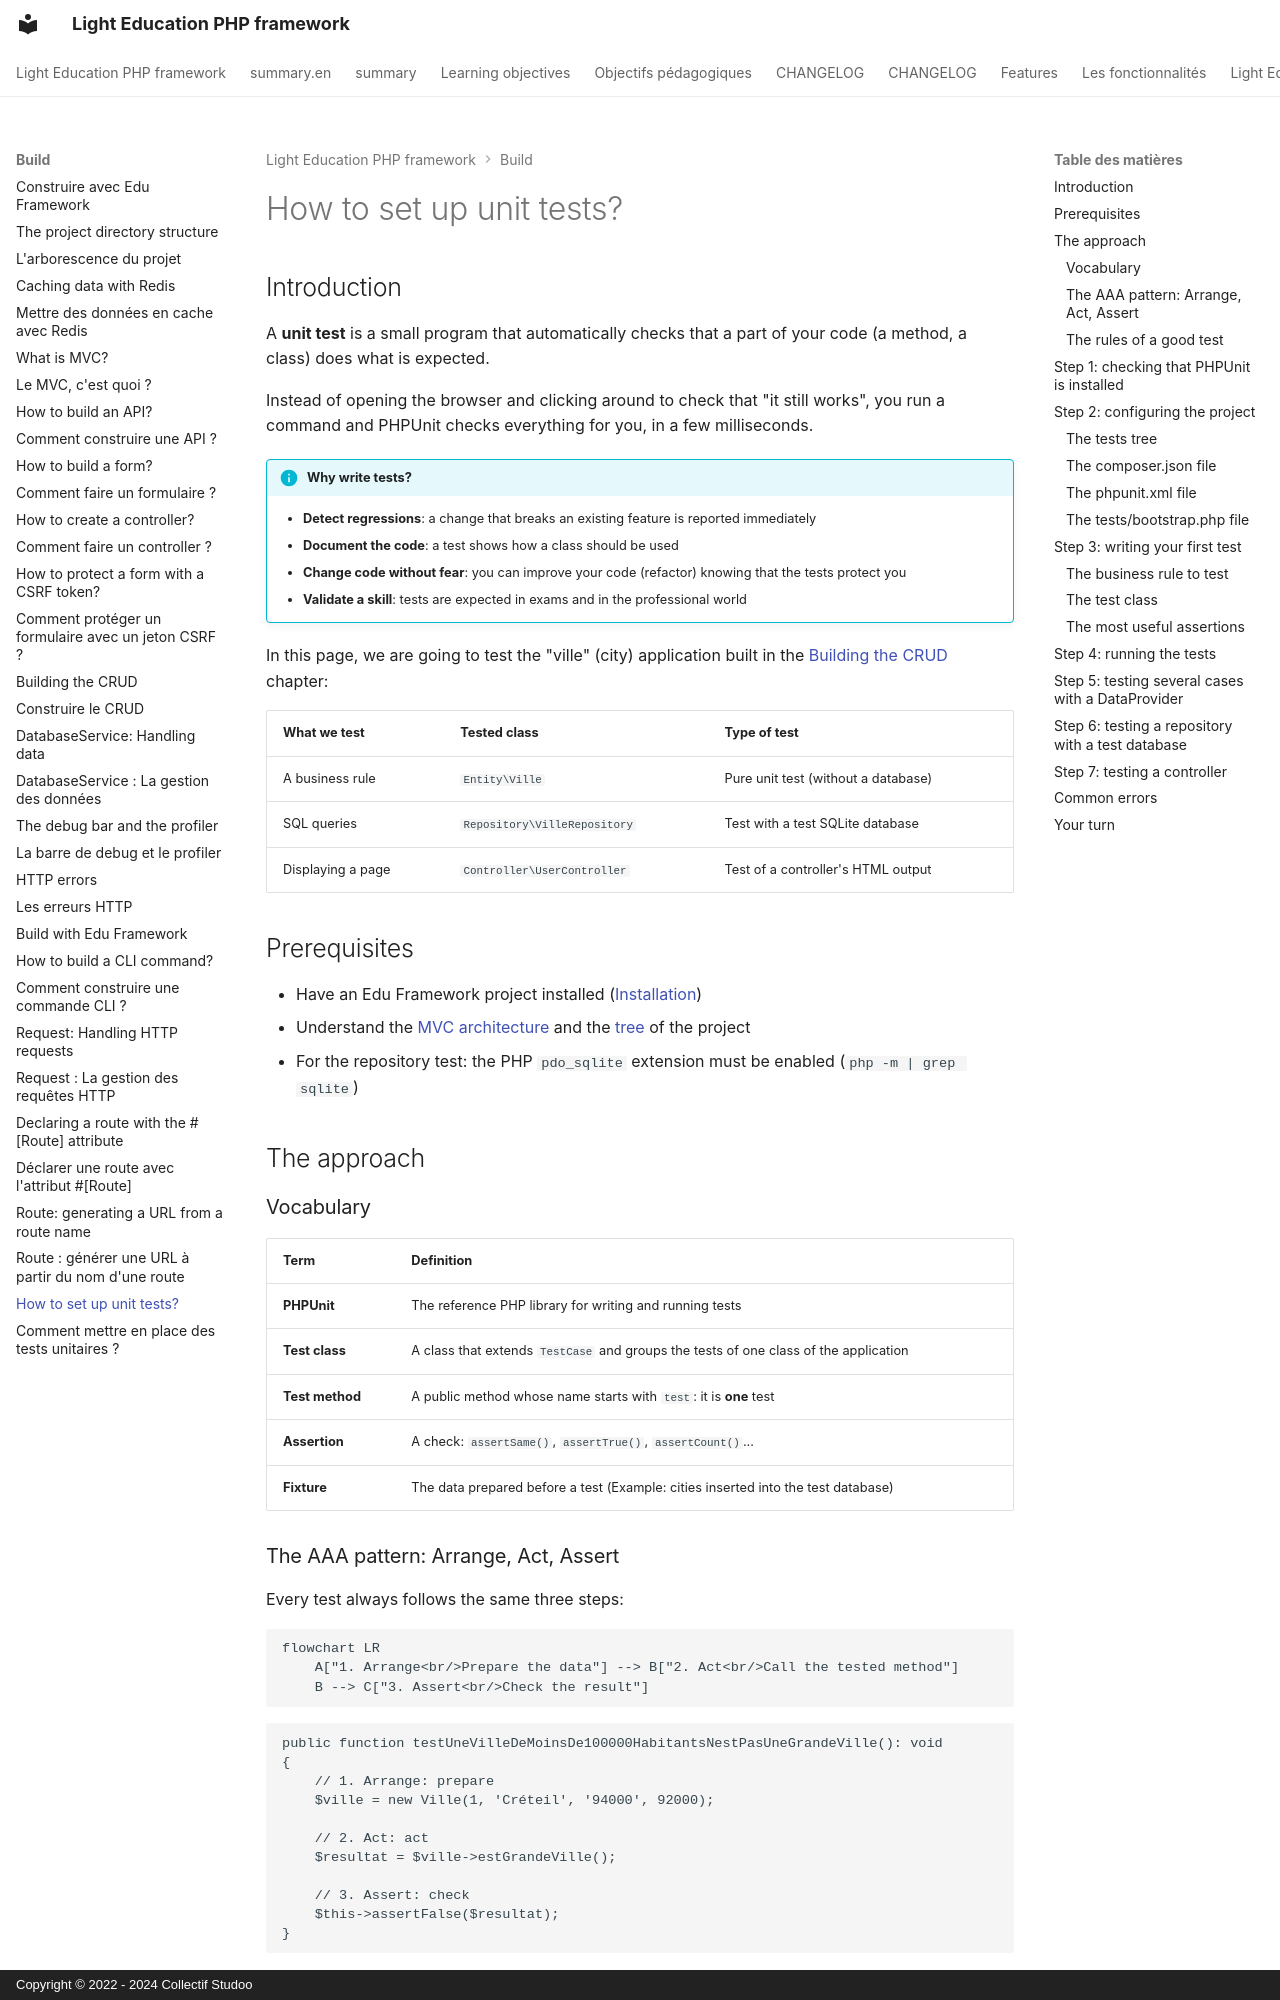

repository: studoo-app/edu-framework · page: build/tests-unitaires.en/index.html · generator: mkdocs · copyright: Copyright © 2022 - 2024 Collectif Studoo

# How to set up unit tests?

## Introduction

A **unit test** is a small program that automatically checks that a part of your code (a method, a class) does what is expected.

Instead of opening the browser and clicking around to check that "it still works", you run a command and PHPUnit checks everything for you, in a few milliseconds.

!!! info "Why write tests?"

    - **Detect regressions**: a change that breaks an existing feature is reported immediately
    - **Document the code**: a test shows how a class should be used
    - **Change code without fear**: you can improve your code (refactor) knowing that the tests protect you
    - **Validate a skill**: tests are expected in exams and in the professional world

In this page, we are going to test the "ville" (city) application built in the [Building the CRUD](dataservice-select.md) chapter:

| What we test                 | Tested class              | Type of test                                  |
|------------------------------|---------------------------|-----------------------------------------------|
| A business rule              | `Entity\Ville`            | Pure unit test (without a database)           |
| SQL queries                  | `Repository\VilleRepository` | Test with a test SQLite database           |
| Displaying a page            | `Controller\UserController` | Test of a controller's HTML output          |

## Prerequisites

- Have an Edu Framework project installed ([Installation](../installation/installation.md))
- Understand the [MVC architecture](concept-mvc.md) and the [tree](arborescence.md) of the project
- For the repository test: the PHP `pdo_sqlite` extension must be enabled (`php -m | grep sqlite`)

## The approach

### Vocabulary

| Term             | Definition                                                                                 |
|------------------|--------------------------------------------------------------------------------------------|
| **PHPUnit**      | The reference PHP library for writing and running tests                                    |
| **Test class**   | A class that extends `TestCase` and groups the tests of one class of the application       |
| **Test method**  | A public method whose name starts with `test`: it is **one** test                          |
| **Assertion**    | A check: `assertSame()`, `assertTrue()`, `assertCount()`...                                |
| **Fixture**      | The data prepared before a test (Example: cities inserted into the test database)          |

### The AAA pattern: Arrange, Act, Assert

Every test always follows the same three steps:

```mermaid
flowchart LR
    A["1. Arrange<br/>Prepare the data"] --> B["2. Act<br/>Call the tested method"]
    B --> C["3. Assert<br/>Check the result"]
```

```php
public function testUneVilleDeMoinsDe100000HabitantsNestPasUneGrandeVille(): void
{
    // 1. Arrange: prepare
    $ville = new Ville(1, 'Créteil', '94000', 92000);

    // 2. Act: act
    $resultat = $ville->estGrandeVille();

    // 3. Assert: check
    $this->assertFalse($resultat);
}
```
